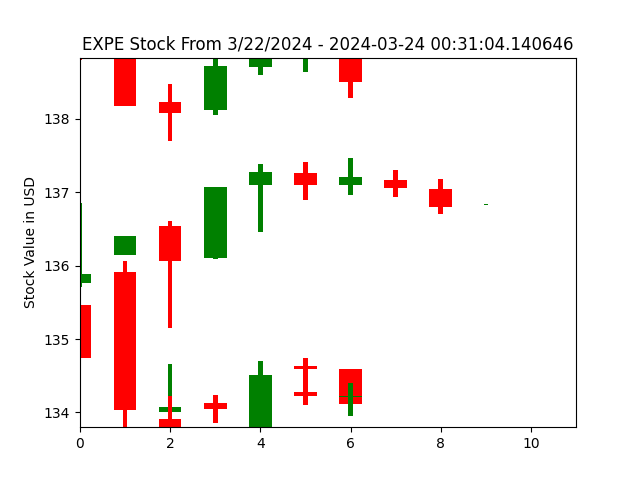

Source data for this figure (header and first rows):
open, closed, high, low, index
136.4, 136.4, 136.4, 136.4, 0
136.2, 136.4, 136.4, 136.2, 1
136.5, 136.1, 136.6, 135.2, 2
136.1, 137.1, 137.1, 136.1, 3
137.1, 137.3, 137.4, 136.5, 4
137.3, 137.1, 137.4, 136.9, 5
137.1, 137.2, 137.5, 137, 6
137.2, 137.1, 137.3, 136.9, 7
137, 136.8, 137.2, 136.7, 8
136.8, 136.8, 136.8, 136.8, 9
136.9, 136.9, 136.9, 136.9, 10
